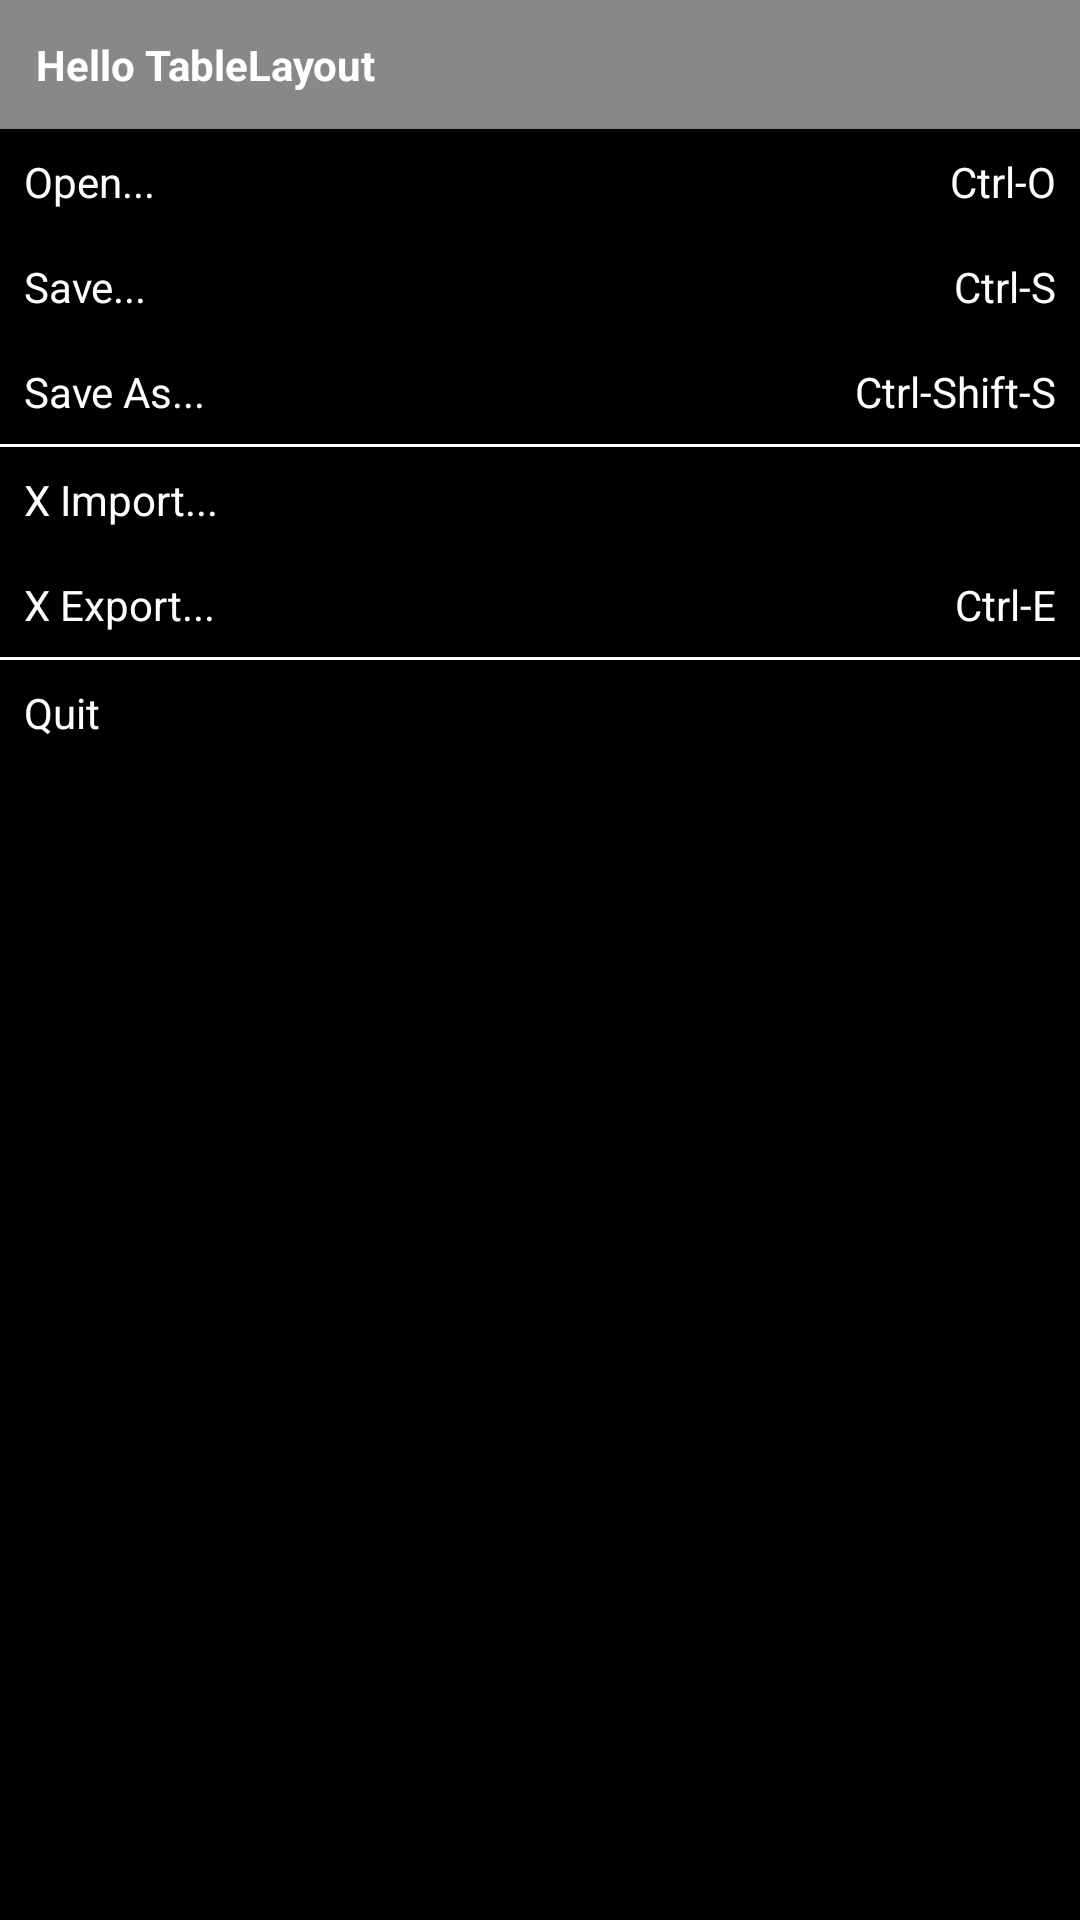

Produce the Android XML layout that renders to this screen, including the resource entries it uses.
<!-- AndroidManifest.xml: application theme Theme.LayoutCjj -->
<!-- res/layout/activity_table.xml -->
<?xml version="1.0" encoding="utf-8"?>
<LinearLayout xmlns:android="http://schemas.android.com/apk/res/android"
    android:layout_width="match_parent"
    android:layout_height="match_parent"
    android:orientation="vertical">

    
    <TextView
        android:layout_width="match_parent"
        android:layout_height="wrap_content"
        android:text="Hello TableLayout"
        android:textStyle="bold"
        android:textColor="#FFFFFF"
        android:background="#888888"
        android:padding="12dp"/>

    <TableLayout
        android:layout_width="match_parent"
        android:layout_height="match_parent"
        android:background="#000000"
        android:stretchColumns="1">

        <TableRow>
            <TextView
                android:layout_width="wrap_content"
                android:layout_height="wrap_content"
                android:text="Open..."
                android:textColor="#ffffff"
                android:padding="8dp"/>
            <TextView
                android:layout_width="wrap_content"
                android:layout_height="wrap_content"
                android:text="Ctrl-O"
                android:textColor="#ffffff"
                android:gravity="right"
                android:padding="8dp"/>
        </TableRow>

        <TableRow>
            <TextView
                android:text="Save..."
                android:textColor="#ffffff"
                android:padding="8dp"/>
            <TextView
                android:text="Ctrl-S"
                android:textColor="#ffffff"
                android:gravity="right"
                android:padding="8dp"/>
        </TableRow>

        <TableRow>
            <TextView
                android:text="Save As..."
                android:textColor="#ffffff"
                android:padding="8dp"/>
            <TextView
                android:text="Ctrl-Shift-S"
                android:textColor="#ffffff"
                android:gravity="right"
                android:padding="8dp"/>
        </TableRow>

        <View
            android:layout_width="match_parent"
            android:layout_height="1dp"
            android:background="#ffffff"/>

        <TableRow>
            <TextView
                android:text="X Import..."
                android:textColor="#ffffff"
                android:padding="8dp"/>
        </TableRow>

        <TableRow>
            <TextView
                android:text="X Export..."
                android:textColor="#ffffff"
                android:padding="8dp"/>
            <TextView
                android:text="Ctrl-E"
                android:textColor="#ffffff"
                android:gravity="right"
                android:padding="8dp"/>
        </TableRow>

        <View
            android:layout_width="match_parent"
            android:layout_height="1dp"
            android:background="#ffffff"/>

        <TableRow>
            <TextView
                android:text="Quit"
                android:textColor="#ffffff"
                android:padding="8dp"/>
        </TableRow>

    </TableLayout>
</LinearLayout>
<!-- resources referenced by this layout -->
<resources>
  <style name="Theme.LayoutCjj" parent="Base.Theme.LayoutCjj" />
  <style name="Base.Theme.LayoutCjj" parent="Theme.Material3.DayNight.NoActionBar">
          
          
      </style>
</resources>
